Run: headless pygame with SDL's dummy video driver; simulated clock (each Clock.tick advances the game by its frame time, no real sleeping); random seed 0; keys injected as events and as key.get_pressed() state; no mouse input.
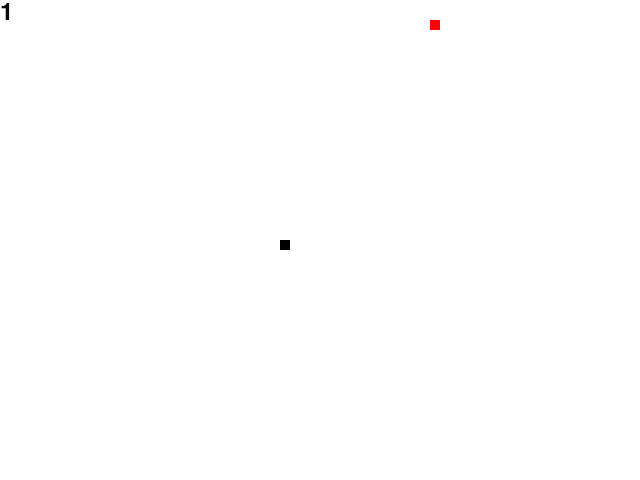
Frame 1 of 4 · flips 1–60 · no input
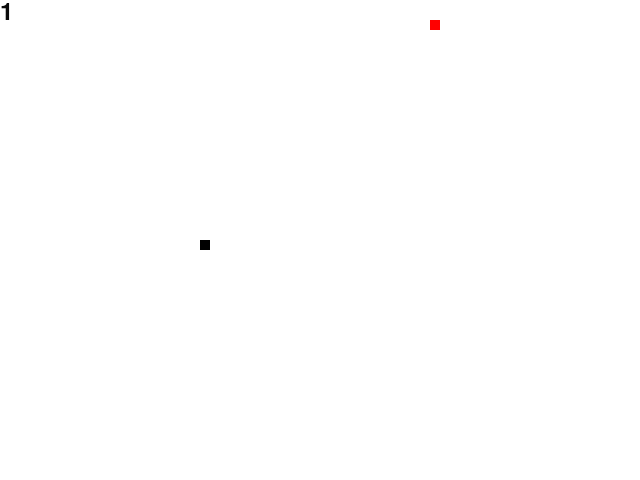
Frame 2 of 4 · flips 61–180 · tapped SPACE, RETURN · held RIGHT (→), D
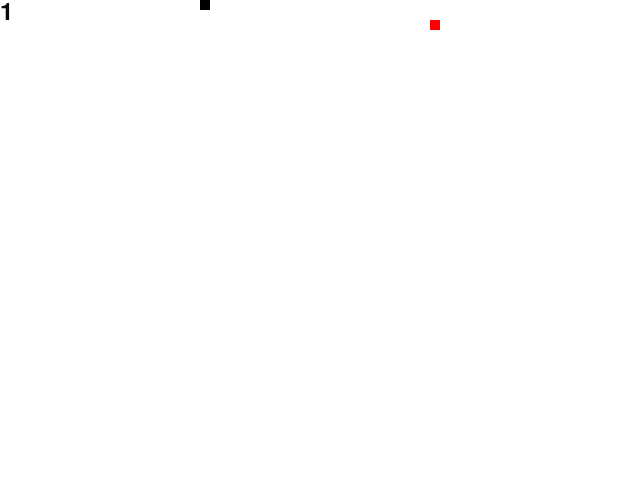
Frame 3 of 4 · flips 181–300 · held DOWN (↓), S
Frame 4 of 4 · flips 301–420 · held LEFT (←), A, UP (↑), W · screen same as frame 2, image omitted

The pygame program that drew these frames:

"""
Snake using Pygame
Maria V Zlatkova
CS50 at HSA, July 2018

Adapted from https://github.com/ternus
"""

import pygame
import sys
import time
import random
from pygame.locals import *

# Constants
FPS = 15
SCREEN_WIDTH, SCREEN_HEIGHT = 640, 480
GRIDSIZE = 10
GRID_WIDTH = SCREEN_WIDTH / GRIDSIZE
GRID_HEIGHT = SCREEN_HEIGHT / GRIDSIZE
UP = (0, -1)
DOWN = (0, 1)
LEFT = (-1, 0)
RIGHT = (1, 0)

# Initial setup
pygame.init()
screen = pygame.display.set_mode((SCREEN_WIDTH, SCREEN_HEIGHT), 0, 32)
surface = pygame.Surface(screen.get_size()).convert()
clock = pygame.time.Clock()

def main():
    snake = Snake()
    apple = Apple()

    while True:
        for event in pygame.event.get():
            if event.type == QUIT:
                pygame.quit()
                sys.exit()
            elif event.type == KEYDOWN:
                if event.key == K_UP:
                    snake.point(UP)
                elif event.key == K_DOWN:
                    snake.point(DOWN)
                elif event.key == K_LEFT:
                    snake.point(LEFT)
                elif event.key == K_RIGHT:
                    snake.point(RIGHT)

        # Refill as snake moves so that the path it took doesn't remain black
        surface.fill((255,255,255))

        # Keep moving snake forward
        snake.move()

        # Check if snake reached apple
        check_eat(snake, apple)

        # Draw snake and apple on surface
        snake.draw(surface)
        apple.draw(surface)

        # Set up score indicator with the value of the snake length
        score = pygame.font.Font(None, 36).render(str(snake.length),
                                                  1, (10, 10, 10))
        score_position = score.get_rect()
        score_position.centerx = 20

        # Draw surface (background) and  score onto the window
        surface.blit(score, score.get_rect())
        screen.blit(surface, (0,0))

        # Update the contents of the entire display
        pygame.display.flip()

        # Delay snake movement for better gameplay
        clock.tick(FPS + snake.length / 3)

# Draw each rectangle that makes up the snake or apple
def draw_box(surface, color, position):
    pygame.draw.rect(surface,
                     color,
                     pygame.Rect((position[0], position[1]),
                                 (GRIDSIZE, GRIDSIZE)))

# Check whether snake reached and ate apple
def check_eat(snake, apple):
    if snake.get_head_position() == apple.position:
        snake.length += 1
        apple.randomize()

class Snake(object):
    def __init__(self):
        self.restart()
        self.color = (0,0,0)

    # Method returns the position of the head/front of the snake
    def get_head_position(self):
        return self.positions[0]

    # Method to initialize position, direction and length when game is restarted
    def restart(self):
        self.length = 1
        self.positions =  [((SCREEN_WIDTH / 2), (SCREEN_HEIGHT / 2))]
        self.direction = random.choice([UP, DOWN, LEFT, RIGHT])

    # Method to point snake in new direction, specified by point
    def point(self, point):
        # If snake is moving left, and the new direction is right, do nothing
        # since it can't automatically move in the opposite direction onto itself
        # When the snake length is 1, moving in the oppsite direction is allowed
        if self.length > 1 and (point[0] * -1, point[1] * -1) == self.direction:
            return
        else:
            self.direction = point

    # Method to move snake forward
    def move(self):
        # Calculate current position and direction
        cur_position = self.positions[0]
        x, y = self.direction

        # Calculate new position to advance snake forward
        new_position = (((cur_position[0] + (x * GRIDSIZE)) % SCREEN_WIDTH),
                        (cur_position[1] + (y * GRIDSIZE)) % SCREEN_HEIGHT)

        # If snake tries to move in a grid where it is already located,
        # and its length is greater than 2, the game is lost
        if len(self.positions) > 2 and new_position in self.positions[2:]:
            self.restart()
        else:
            self.positions.insert(0, new_position)
            # As snake moves forward to take up new position,
            # its tail should also move forward
            if len(self.positions) > self.length:
                self.positions.pop()

    # Method to draw snake on surface
    def draw(self, surface):
        for p in self.positions:
            draw_box(surface, self.color, p)

class Apple(object):
    def __init__(self):
        self.position = (0,0)
        self.color = (255,0,0)
        self.randomize()

    # Method to place apple in random location
    def randomize(self):
        self.position = (random.randint(0, SCREEN_WIDTH - GRIDSIZE),
                         random.randint(0, SCREEN_HEIGHT - GRIDSIZE))

    # Method to draw apple
    def draw(self, surface):
        draw_box(surface, self.color, self.position)

if __name__ == '__main__':
    main()
